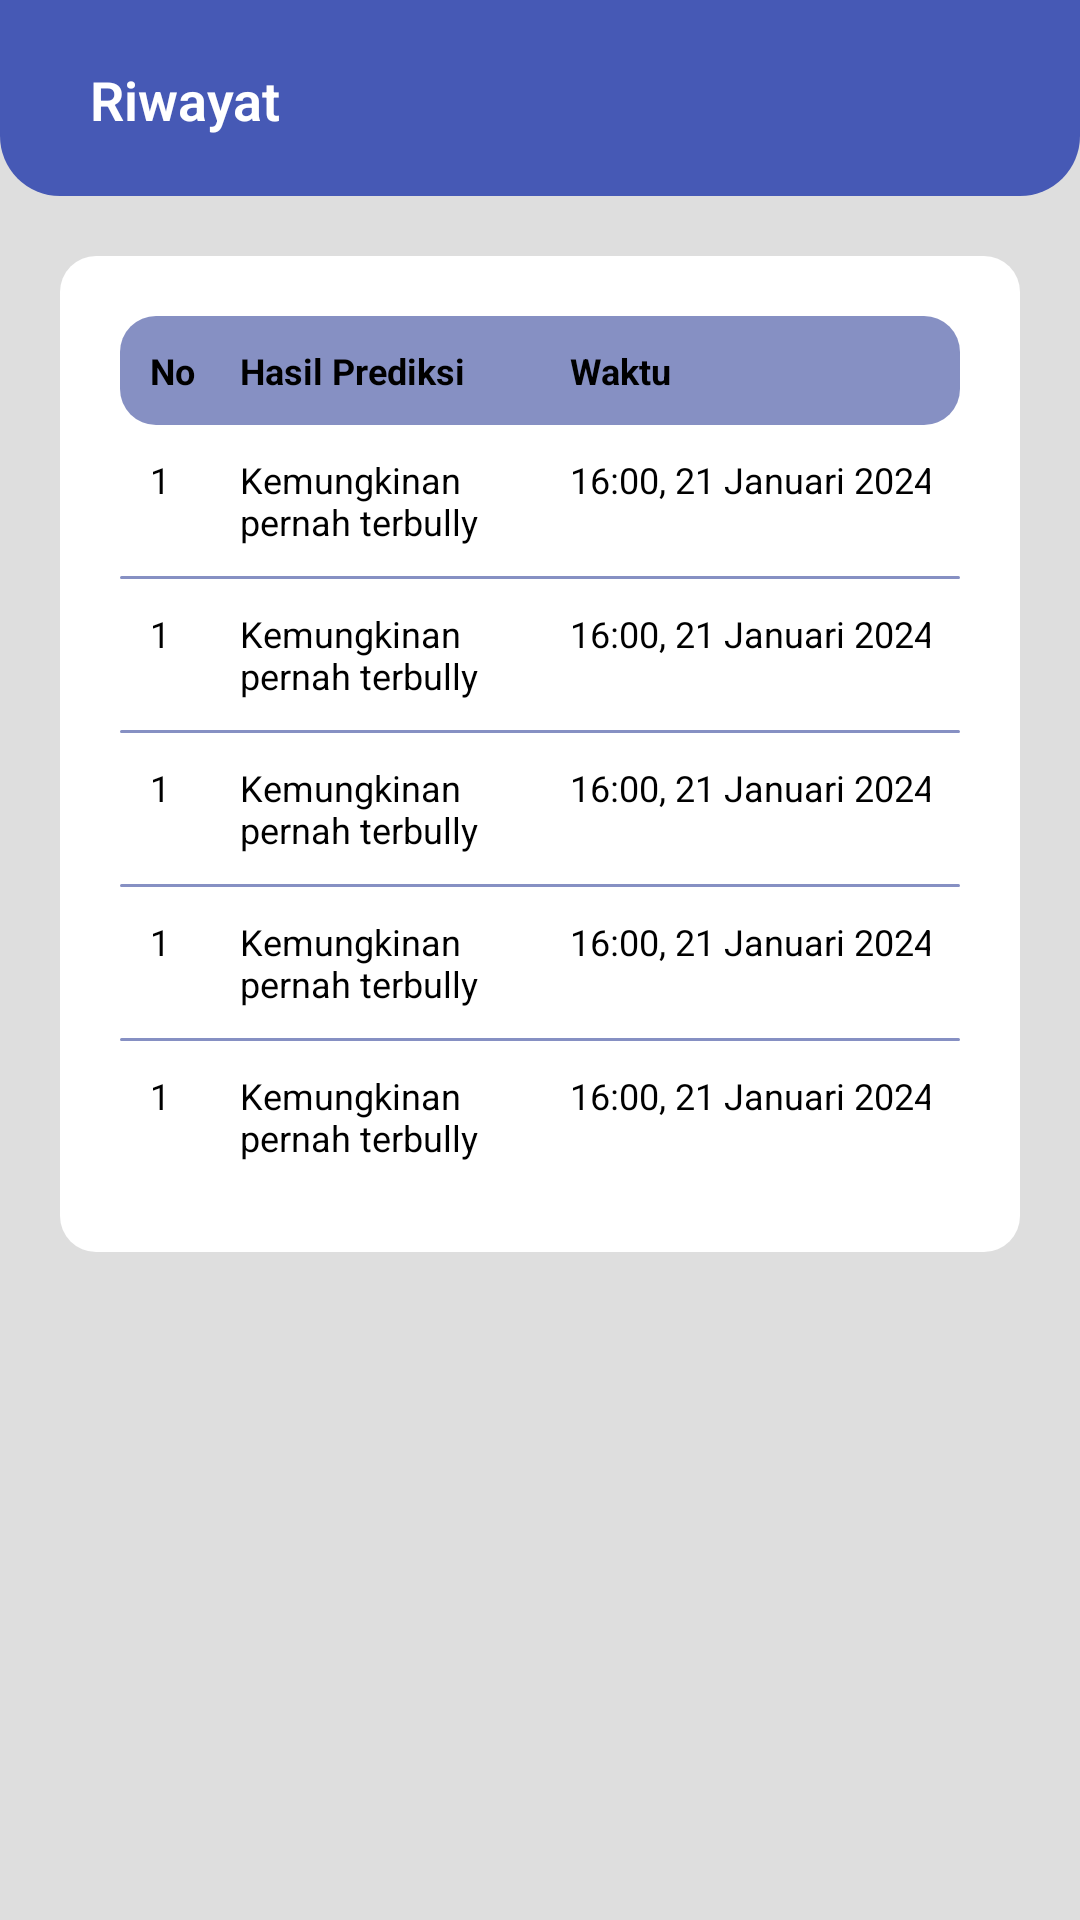

Write the Android layout XML for this screen, with the resource values it uses.
<!-- AndroidManifest.xml: fallback theme Theme.MaterialComponents.DayNight.NoActionBar -->
<!-- res/layout/riwayat_screen.xml -->
<?xml version="1.0" encoding="utf-8"?>
<LinearLayout xmlns:android="http://schemas.android.com/apk/res/android"
    xmlns:app="http://schemas.android.com/apk/res-auto"
    android:layout_width="match_parent"
    android:layout_height="match_parent"
    android:background="#dedede"
    android:gravity="center_horizontal"
    android:orientation="vertical">

    <LinearLayout xmlns:android="http://schemas.android.com/apk/res/android"
        android:id="@+id/top_bar"
        android:layout_width="match_parent"
        android:layout_height="85dp"
        android:layout_alignParentLeft="true"
        android:layout_alignParentTop="true"
        android:layout_marginTop="-20dp"
        android:background="@drawable/topbar"
        android:orientation="vertical"

        >

        <TextView
            android:layout_width="match_parent"
            android:layout_height="match_parent"
            android:layout_marginLeft="30dp"
            android:layout_marginBottom="20dp"
            android:gravity="bottom"
            android:text="Riwayat"
            android:textAppearance="@style/judul_page" />
    </LinearLayout>


    <LinearLayout
        android:layout_width="match_parent"
        android:layout_height="wrap_content"
        android:layout_margin="20dp"
        android:background="@drawable/bg_square"
        android:gravity="center_horizontal"
        android:orientation="vertical"
        android:padding="20dp">

        <LinearLayout
            android:layout_width="match_parent"
            android:layout_height="match_parent"

            android:background="@drawable/bg_tabel"
            android:orientation="horizontal"
            android:padding="10dp">

            <TextView
                android:layout_width="30dp"
                android:layout_height="wrap_content"
                android:text="No"
                android:textColor="@color/black"
                android:textSize="12dp"
                android:textStyle="bold" />

            <TextView
                android:layout_width="110dp"
                android:layout_height="wrap_content"
                android:text="Hasil Prediksi"
                android:textColor="@color/black"
                android:textSize="12dp"
                android:textStyle="bold" />

            <TextView
                android:layout_width="140dp"
                android:layout_height="wrap_content"
                android:text="Waktu"
                android:textColor="@color/black"
                android:textSize="12dp"
                android:textStyle="bold" />

        </LinearLayout>

        <LinearLayout
            android:layout_width="match_parent"
            android:layout_height="match_parent"

            android:background="@drawable/bg_square"
            android:orientation="horizontal"
            android:padding="10dp">

            <TextView
                android:layout_width="30dp"
                android:layout_height="wrap_content"
                android:text="1"
                android:textColor="@color/black"
                android:textSize="12dp"
                 />

            <TextView
                android:layout_width="110dp"
                android:layout_height="wrap_content"
                android:text="Kemungkinan pernah terbully"
                android:textColor="@color/black"
                android:textSize="12dp"
                 />

            <TextView
                android:layout_width="140dp"
                android:layout_height="wrap_content"
                android:text="16:00, 21 Januari 2024"
                android:textColor="@color/black"
                android:textSize="12dp"
                 />

        </LinearLayout>
        <View
            android:layout_width="match_parent"
            android:layout_height="1dp"
            android:background="@drawable/bg_tabel"
            >

        </View>
        <LinearLayout
            android:layout_width="match_parent"
            android:layout_height="match_parent"

            android:background="@drawable/bg_square"
            android:orientation="horizontal"
            android:padding="10dp">

            <TextView
                android:layout_width="30dp"
                android:layout_height="wrap_content"
                android:text="1"
                android:textColor="@color/black"
                android:textSize="12dp"
                 />

            <TextView
                android:layout_width="110dp"
                android:layout_height="wrap_content"
                android:text="Kemungkinan pernah terbully"
                android:textColor="@color/black"
                android:textSize="12dp"
                 />

            <TextView
                android:layout_width="140dp"
                android:layout_height="wrap_content"
                android:text="16:00, 21 Januari 2024"
                android:textColor="@color/black"
                android:textSize="12dp"
                 />

        </LinearLayout><View
            android:layout_width="match_parent"
            android:layout_height="1dp"
            android:background="@drawable/bg_tabel"
            >

        </View>
        <LinearLayout
            android:layout_width="match_parent"
            android:layout_height="match_parent"

            android:background="@drawable/bg_square"
            android:orientation="horizontal"
            android:padding="10dp">

            <TextView
                android:layout_width="30dp"
                android:layout_height="wrap_content"
                android:text="1"
                android:textColor="@color/black"
                android:textSize="12dp"
                 />

            <TextView
                android:layout_width="110dp"
                android:layout_height="wrap_content"
                android:text="Kemungkinan pernah terbully"
                android:textColor="@color/black"
                android:textSize="12dp"
                 />

            <TextView
                android:layout_width="140dp"
                android:layout_height="wrap_content"
                android:text="16:00, 21 Januari 2024"
                android:textColor="@color/black"
                android:textSize="12dp"
                 />

        </LinearLayout><View
            android:layout_width="match_parent"
            android:layout_height="1dp"
            android:background="@drawable/bg_tabel"
            >

        </View>
        <LinearLayout
            android:layout_width="match_parent"
            android:layout_height="match_parent"

            android:background="@drawable/bg_square"
            android:orientation="horizontal"
            android:padding="10dp">

            <TextView
                android:layout_width="30dp"
                android:layout_height="wrap_content"
                android:text="1"
                android:textColor="@color/black"
                android:textSize="12dp"
                 />

            <TextView
                android:layout_width="110dp"
                android:layout_height="wrap_content"
                android:text="Kemungkinan pernah terbully"
                android:textColor="@color/black"
                android:textSize="12dp"
                 />

            <TextView
                android:layout_width="140dp"
                android:layout_height="wrap_content"
                android:text="16:00, 21 Januari 2024"
                android:textColor="@color/black"
                android:textSize="12dp"
                 />

        </LinearLayout><View
            android:layout_width="match_parent"
            android:layout_height="1dp"
            android:background="@drawable/bg_tabel"
            >

        </View>
        <LinearLayout
            android:layout_width="match_parent"
            android:layout_height="match_parent"

            android:background="@drawable/bg_square"
            android:orientation="horizontal"
            android:padding="10dp">

            <TextView
                android:layout_width="30dp"
                android:layout_height="wrap_content"
                android:text="1"
                android:textColor="@color/black"
                android:textSize="12dp"
                 />

            <TextView
                android:layout_width="110dp"
                android:layout_height="wrap_content"
                android:text="Kemungkinan pernah terbully"
                android:textColor="@color/black"
                android:textSize="12dp"
                 />

            <TextView
                android:layout_width="140dp"
                android:layout_height="wrap_content"
                android:text="16:00, 21 Januari 2024"
                android:textColor="@color/black"
                android:textSize="12dp"
                 />

        </LinearLayout>
    </LinearLayout>

</LinearLayout>
<!-- resources referenced by this layout -->
<resources>
  <color name="black">#FF000000</color>
  <!-- drawable bg_square (drawable) -->
  <?xml version="1.0" encoding="utf-8"?>
  <shape xmlns:android="http://schemas.android.com/apk/res/android"
      android:width="300dp"
      android:height="696dp"
      android:padding="10dp"
  
      >
      
      <solid android:color="@color/white" />
      <corners android:radius="12dp" />
  </shape>
  <!-- drawable bg_tabel (drawable) -->
  <?xml version="1.0" encoding="utf-8"?>
  <shape xmlns:android="http://schemas.android.com/apk/res/android"
      android:shape="rectangle" android:padding="10dp">
      
      <solid android:color="#8690C3"/>
      <corners android:radius="12dp"/>
  </shape>
  <!-- drawable topbar (drawable) -->
  <?xml version="1.0" encoding="utf-8"?>
  <shape xmlns:android="http://schemas.android.com/apk/res/android"
      android:width="100dp"
      android:height="100dp"
      android:padding="10dp"
  
      >
      
      <solid android:color="#4659B5" />
      <corners android:radius="20dp" />
  </shape>
  <style name="judul_page">
          <item name="android:textSize">18sp</item>
          <item name="android:textColor">#FFFFFF</item>
          <item name="android:textFontWeight">600</item>
      </style>
  <color name="white">#FFFFFFFF</color>
</resources>
